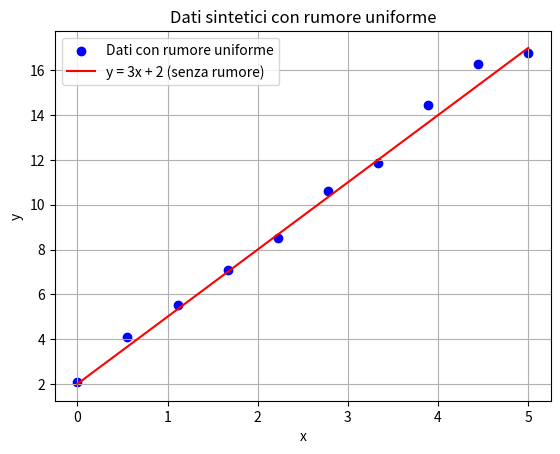

The script that saved this image: (Note: this script raises an exception after producing the figure.)
''' Esercizio 1 - Regressione lineare con rumore non gaussiano
Obiettivo: Analizzare l'effetto di rumore non gaussiano sul modello.

Task:
- Genera dati 1D con una retta y=3x+2, ma aggiungi rumore uniforme anziché gaussiano.
- Applica LinearRegression e visualizza i risultati.
- Confronta l'errore MSE con il caso gaussiano.'''

import numpy as np
import matplotlib.pyplot as plt


def r_squared(y, y_pred):
    y = np.array(y)  # Convert y to a NumPy array
    y_pred = np.array(y_pred)  # Convert y_pred to a NumPy array
    ss_tot = np.sum((y - np.mean(y))**2)
    ss_res = np.sum((y - y_pred)**2)
    r_squared = 1 - (ss_res / ss_tot)
    return r_squared

def K_fold(X):
    k = 3
    fold_size = len(X) // k

    # shuffle the data
    np.random.seed(0)
    shuffled_indices = np.random.permutation(len(X))
    X_shuffled = X[shuffled_indices]
    y_shuffled = y[shuffled_indices]

    # per ogni fold
    mse_folds_ols = []
    r2_folds_ols = []

    for i in range(k-1):
        # divido i dati in train e test
        start = i * fold_size
        end = (i+1) * fold_size
        test_indices = np.arange(start, end) # indici dei dati di test
        train_indices = np.concatenate((np.arange(0, start), np.arange(end, n_samples))) # indici dei dati di training

        X_train = X_shuffled[train_indices]
        y_train = y_shuffled[train_indices]
        X_test = X_shuffled[test_indices]
        y_test = y_shuffled[test_indices]

        # standardizzo i dati (tutti)
        X_train_mean = np.mean(X_train, axis=0)
        X_train_std = np.std(X_train, axis=0)
        X_train = (X_train - X_train_mean) / X_train_std
        X_test = (X_test - X_train_mean) / X_train_std

        beta_ols = r_squared(X_train, y_train) # fit model

        y_pred_ols = X_test @ beta_ols[1:] + beta_ols[0] # predict on test set

        # metriche
        mse_ols = np.mean((y_test - y_pred_ols)**2)
        r2_ols = 1 - np.sum((y_test - y_pred_ols)**2) / np.sum((y_test - np.mean(y_test))**2)

        mse_folds_ols.append(mse_ols)
        r2_folds_ols.append(r2_ols)

    return mse_folds_ols, r2_folds_ols

#def MCCV():



# 1) Genera dati 1D con una retta y=3x+2, ma aggiungi rumore uniforme anziché gaussiano
np.random.seed(0)
n_samples = 100

# Generazione dei dati x
x = np.linspace(0, 5, 10)

# Rumore uniforme
rumore = np.random.uniform(-1, 1, size=x.shape)

# Calcolo di y con la retta y = 3x + 2 + rumore
y = 3 * x + 2 + rumore

# Visualizzazione
plt.scatter(x, y, color='blue', label='Dati con rumore uniforme')
plt.plot(np.sort(x), 3*np.sort(x) + 2, color='red', label='y = 3x + 2 (senza rumore)')
plt.xlabel("x")
plt.ylabel("y")
plt.legend()
plt.title("Dati sintetici con rumore uniforme")
plt.grid(True)
plt.show()


# 2) Applica LinearRegression e visualizza i risultati

# Trovo i parametri: beta = (X^TX)^-1 X^T y
X = np.vstack((np.ones_like(x), x)).T # costruisco X: aggiungo a x una colonna di 1 e metto x in colonna

beta = np.linalg.inv(X.T @ X) @ X.T @ y # Calcolo beta

y_pred = X @ beta # Predizione

# DA FARE - Valutazione parametri
print(f"R^2: {r_squared(y, y_pred)}")
print(K_fold(X))




# Visualizzazione
plt.scatter(x, y, label="Dati con rumore")
plt.plot(x, y_pred, color='red', label="Retta stimata (OLS)")
plt.xlabel("x")
plt.ylabel("y")
plt.legend()
plt.title("Regressione lineare - OLS matriciale")
plt.show()

# Stampo parametri trovati
print(f"Intercetta (β₀): {beta[0]}")
print(f"Coefficiente (β₁): {beta[1]}")

# DA FARE - Regolarizzazione se serve ...